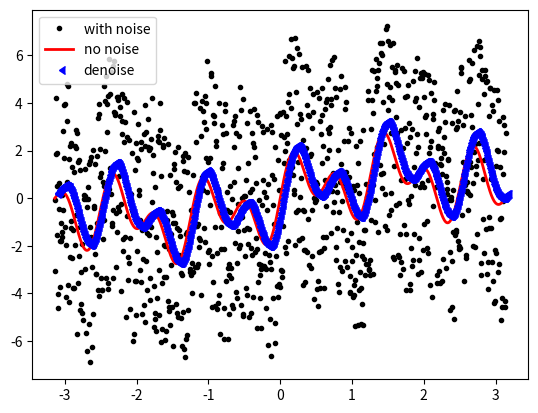
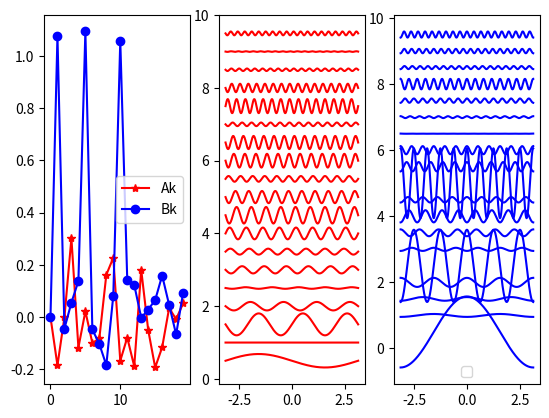

The matplotlib source for these figures, in order:
# -*- coding: utf-8 -*-
"""
Created on Sun May  2 17:50:14 2021

[redacted]
"""
import numpy as np
import matplotlib.pyplot as plt

allcolor= plt.cm.Blues(np.linspace(0,1,8))

def func1(x):
    return np.sin(x)+np.sin(10*x)+np.sin(5*x)
    # if x>-np.pi/2 and x<np.pi/2:
    #     # return np.exp(x)
    #     # return x+np.random.rand()*np.sin(5*np.pi*x)
    #     # return 1+np.random.rand()
    #     # return 1
    #     # return abs(x)
    #     return np.sin(x)+np.sin(10*x)
    # else:
    #     return 0

x=np.linspace(-np.pi,np.pi,1000)
FF0=np.zeros(len(x))
for ni in range(len(x)):
    FF0[ni]=func1(x[ni])

FF=FF0+(np.random.random(len(x))-0.5)*10

# FF=FF0

SS=np.zeros(len(x))+sum(FF)/len(x)

################################################
# do FFT by hand
plot_more=0
if plot_more==1:
    plt.figure();    nplot=0;
    ax1=plt.subplot(121);    ax2=plt.subplot(122); 
    ax1.plot(x,FF,'r-',label='orgin')

max_k=20
Ak=np.zeros(max_k); Bk=np.zeros(max_k)
for nk in range(1,max_k):
    Ak[nk]=sum(np.cos(nk*x)*FF)*(2/len(x))
    Bk[nk]=sum(np.sin(nk*x)*FF)*(2/len(x))
    if Ak[nk]**2+Bk[nk]**2>0.4:
        SS=SS+Ak[nk]*np.cos(nk*x)+Bk[nk]*np.sin(nk*x)
    if (nk-int(max_k/5)+5)%int(max_k/5)==0 and plot_more==1:
        ax1.plot(x,SS+(max(FF)-min(FF))*nplot,'-.',label=str(nk),color=allcolor[nplot])
        ax2.plot(x,abs(SS-FF),'-',label=str(nk),color=allcolor[nplot])
        nplot += 1    
if plot_more==1:
    ax1.plot(x,SS,'-',label=str(nk),color=allcolor[nplot])
    ax2.plot(x,abs(SS-FF),'-.',label=str(nk))    
    ax1.legend(); ax2.legend(); ax2.set_yscale('log')

plt.figure()

plt.plot(x,FF,'k.',label='with noise')
plt.plot(x,FF0,'r-',linewidth=2,label='no noise')
plt.plot(x,SS,'b.',marker=4,label='denoise')
plt.legend()

plt.figure()
plt.subplot(131)
plt.plot(Ak,'r-*',label='Ak');
plt.plot(Bk,'b-o',label='Bk');
plt.legend()
ax32=plt.subplot(132); ax33=plt.subplot(133)
for nk in range(1,max_k):
    ax32.plot(x,np.sin(nk*x)*Ak[nk]+nk*0.5,'r-')
    ax33.plot(x,np.cos(nk*x)*Bk[nk]+nk*0.5,'b-')
plt.legend()


# ##################################################
# #Use FFT to do denoise
# FFk=np.fft.fft(FF)
# PSD=abs(FFk)**2//len(x)
# FFk_filtered=FFk*(PSD>100)
# FF_S=np.fft.ifft(FFk_filtered)

# plt.figure()

# plt.plot(x,FF,'k.',label='with noise')
# plt.plot(x,FF0,'r-',linewidth=2,label='no noise')
# plt.plot(x,np.real(FF_S),'b.',marker=4,label='denoise_real')
# plt.plot(x,np.imag(FF_S),'k.',label='denoise_imag')
# plt.legend()


